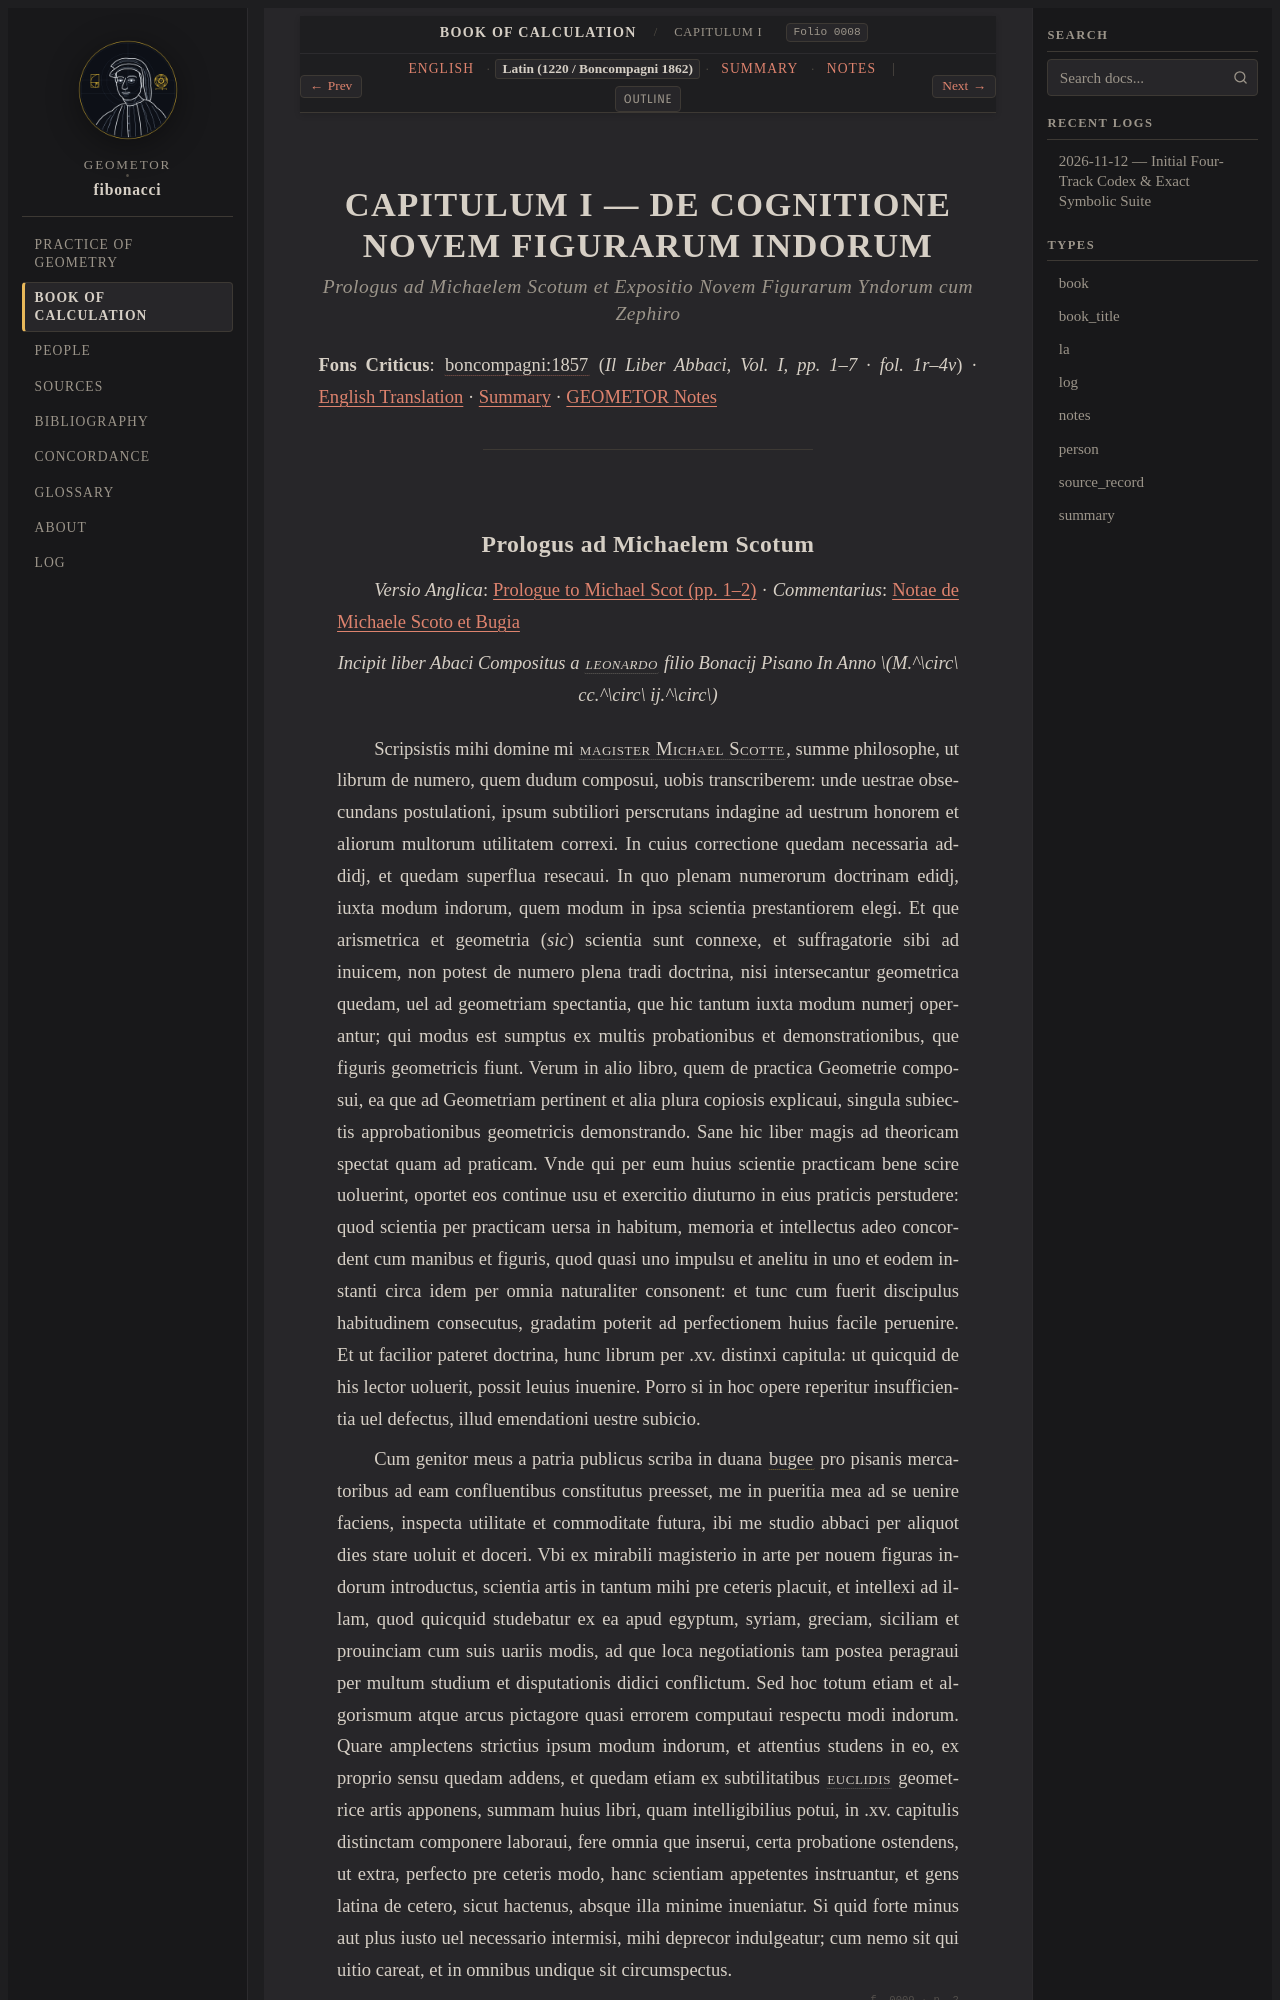

repository: geometor/fibonacci · page: liber_abbaci/cap_01/la.html · generator: sphinx

:type: la
:title: CAPITULUM I — DE COGNITIONE NOVEM FIGURARUM INDORUM
:layout: book
:order: 1
:folio: boncompagni_1857_vol1_liber_abbaci:0008
:excerpt: Prologus ad Michaelem Scotum, tabula quindecim capitulorum, et de cognitione novem figurarum Yndorum cum zephiro.

.. _cap-01-la:
.. _liber-abbaci-cap1-la:

CAPITULUM I — DE COGNITIONE NOVEM FIGURARUM INDORUM
===================================================

.. rubric:: *Prologus ad Michaelem Scotum et Expositio Novem Figurarum Yndorum cum Zephiro*

**Fons Criticus**: :cite:`boncompagni:1857` (*Il Liber Abbaci, Vol. I, pp. 1–7 · fol. 1r–4v*) · :ref:`English Translation <cap-01-en>` · :ref:`Summary <cap-01-summary>` · :ref:`GEOMETOR Notes <cap-01-notes>`

----

.. _cap-01-prologue-la:

.. folio:: boncompagni_1857_vol1_liber_abbaci:0008
   :page: 1
